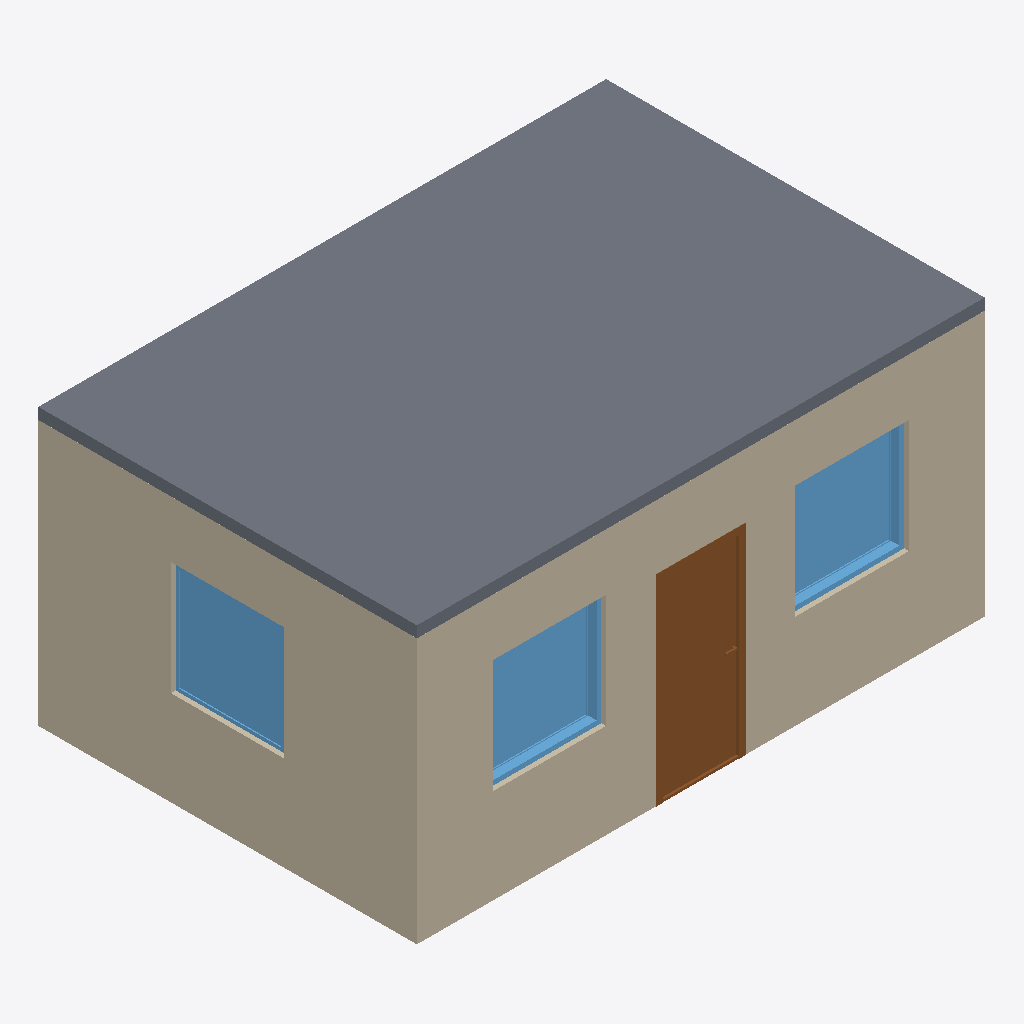
Isometric view of an IFC building model (IFC-SPF (STEP), schema IFC4, length unit millimetre), seen from the south-west, elements coloured by IFC class: 3 walls (beige), 3 windows (light blue), 1 slab (grey), 1 door (brown).
Extent 6.0 m × 4.0 m × 2.9 m (x, y, z). Storeys (1): Térreo at 0.00 m. Elements (11): 4 IfcWall, 4 IfcWindow, 2 IfcDoor, 1 IfcSlab.

HEADER;
FILE_DESCRIPTION(('ViewDefinition[DesignTransferView]'),'2;1');
FILE_NAME('/dev/null','2026-10-21T15:36:26-01:00',(''),(''),'IfcOpenShell 0.9.0.post1','IfcOpenShell 0.9.0.post1','Nobody');
FILE_SCHEMA(('IFC4'));
ENDSEC;
DATA;
#1=IFCPROJECT('0wSDKQP9nCBhwRiOi$agRp',$,'Projeto',$,$,$,$,(#10,#364),#5);
#13=IFCSITE('0cDXC41TrAX9L2Y5IlrLX4',$,'Terreno',$,$,#23,$,$,$,$,$,$,$,$);
#14=IFCBUILDING('17i86n$FHEUxshWBuiBte4',$,'Edifício',$,$,#28,$,$,$,$,$,$);
#15=IFCBUILDINGSTOREY('2pbQyC8WTBx90NB9l23d7q',$,'Térreo',$,$,#33,$,$,$,0.0);
#227=IFCSLAB('1BrGXwllv63fURBXtFi1Ot',$,'Laje 1',$,$,#254,#237,$,$);
#54=IFCWALL('0tF8fK321E9OjCT_GP$xMQ',$,'Parede 1',$,$,#88,#68,$,$);
#136=IFCWALL('22d2l5YxT3AAPhXeXT3Ga3',$,'Parede 3',$,$,#168,#149,$,$);
#286=IFCDOOR('0Rtor9D5rAIgtQNr4IHdME',$,'Porta 1',$,$,#391,#380,$,2100.0,900.0,$,.SINGLE_SWING_LEFT.,$);
#508=IFCWINDOW('2DO4vGdP574fSdqGwKHelz',$,'Janela 2',$,$,#563,#552,$,1200.0,1200.0,$,.SINGLE_PANEL.,$);
#724=IFCWINDOW('1dzAJluxjCs90mQXZW3lVS',$,'Janela 3',$,$,#779,#768,$,1200.0,1200.0,$,.SINGLE_PANEL.,$);
#422=IFCWINDOW('2P8oxu4MD0C8aV6Ys20DJ4',$,'Janela 1',$,$,#478,#467,$,1200.0,1200.0,$,.SINGLE_PANEL.,$);
#96=IFCWALL('0mkFWhnI105fPkwabDtlxh',$,'Parede 2',$,$,#128,#109,$,$);
ENDSEC;
